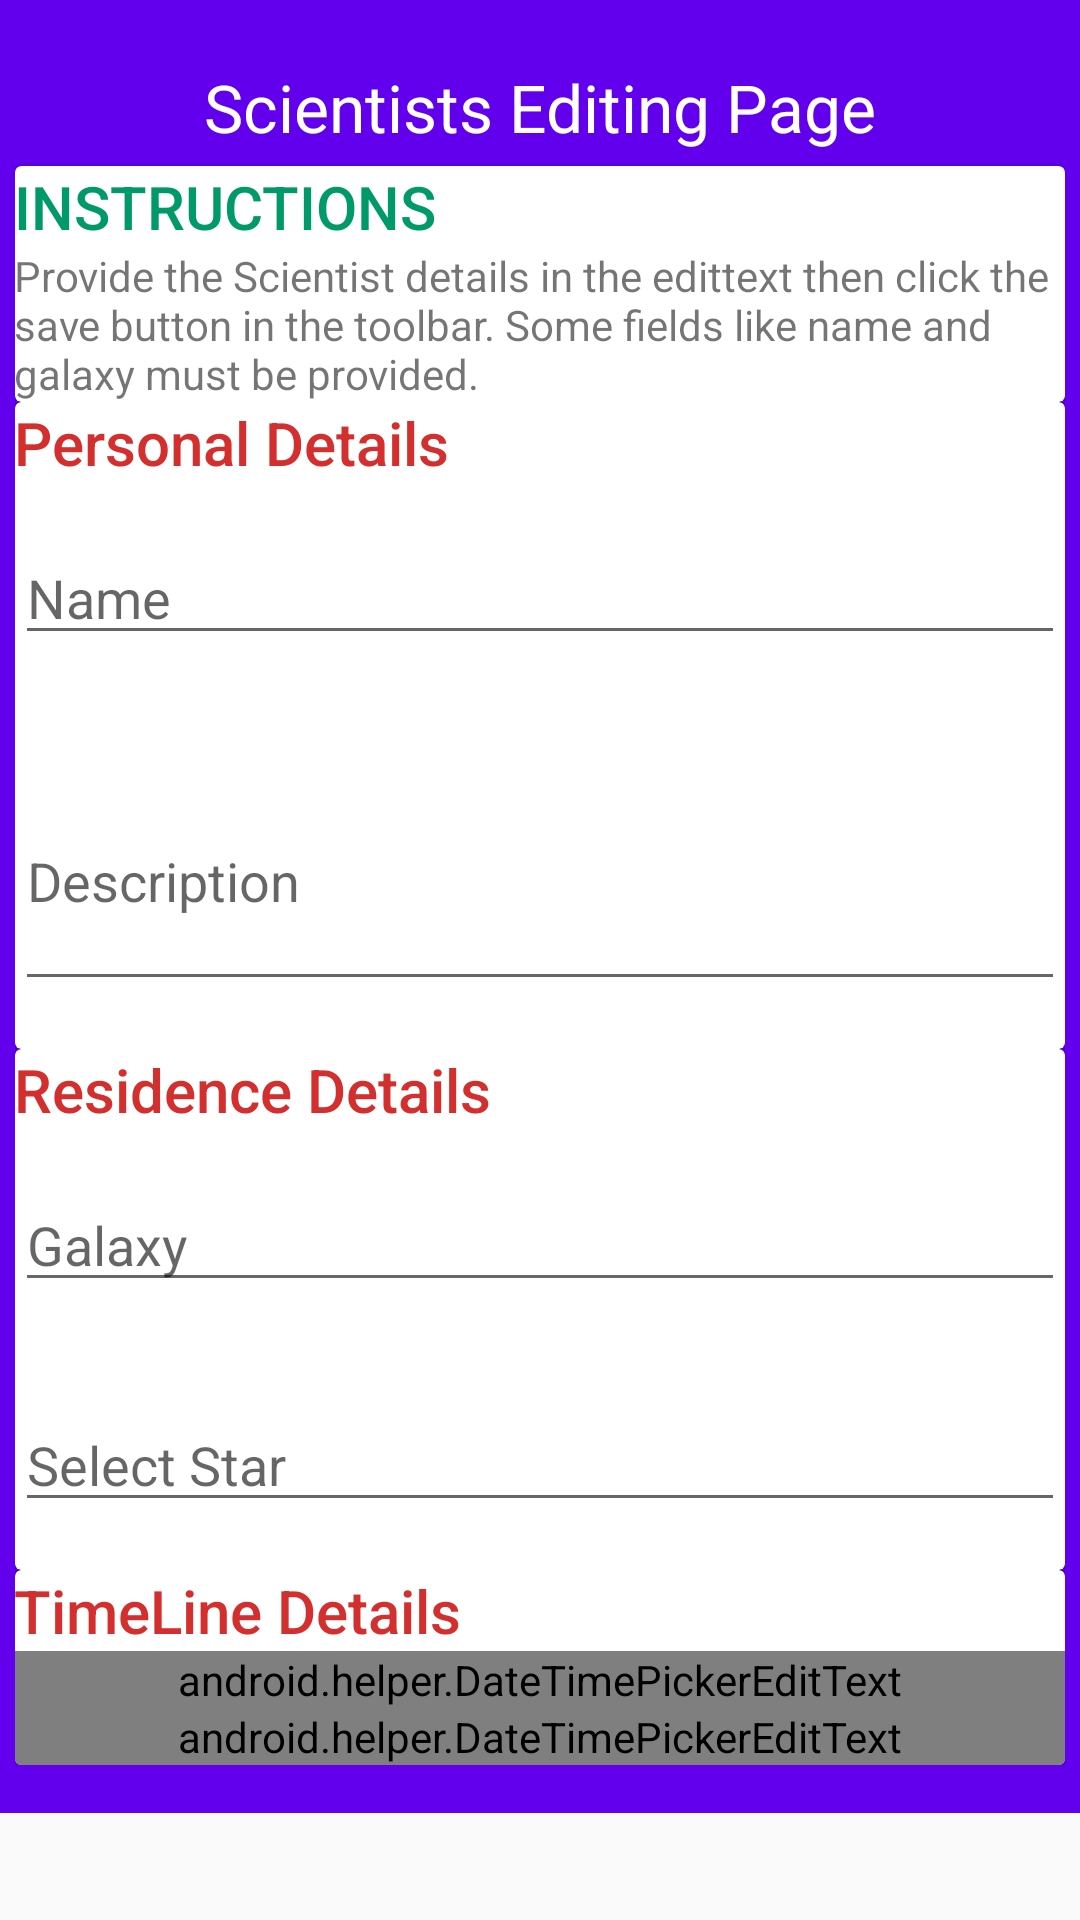

Reconstruct the res/layout file that produces this screen, plus the resources it refers to.
<!-- AndroidManifest.xml: activity theme CRUDTheme -->
<!-- res/layout/activity_crud.xml -->
<?xml version="1.0" encoding="utf-8"?>
<LinearLayout xmlns:android="http://schemas.android.com/apk/res/android"
    xmlns:app="http://schemas.android.com/apk/res-auto"
    xmlns:tools="http://schemas.android.com/tools"
    android:layout_width="match_parent"
    android:layout_height="match_parent"
    android:orientation="vertical">

    <ProgressBar
        android:id="@+id/mProgressBarSave"
        style="@style/Widget.AppCompat.ProgressBar.Horizontal"
        android:layout_width="match_parent"
        android:layout_height="52dp"
        android:visibility="gone" />

    <ScrollView
        android:layout_width="match_parent"
        android:layout_height="wrap_content"
        android:background="@color/colorPrimary">

        <LinearLayout
            android:layout_width="match_parent"
            android:layout_height="wrap_content"
            android:orientation="vertical"
            android:paddingLeft="5dp"
            android:paddingTop="16dp"
            android:paddingRight="5dp"
            android:paddingBottom="16dp">


            <TextView
                android:id="@+id/headerTxt"
                android:layout_width="match_parent"
                android:layout_height="wrap_content"
                android:layout_gravity="center_horizontal"
                android:padding="5dp"
                android:text="Scientists Editing Page"
                android:textAlignment="center"
                android:textAppearance="@style/TextAppearance.AppCompat.Large"
                android:textColor="@color/white"
                tools:ignore="MissingPrefix" />

            <androidx.cardview.widget.CardView
                android:layout_width="match_parent"
                android:layout_height="wrap_content"
                android:layout_margin="@dimen/card_margin"
                app:cardBackgroundColor="@color/white">

                <LinearLayout
                    android:layout_width="match_parent"
                    android:layout_height="wrap_content"
                    android:orientation="vertical">

                    <TextView
                        android:layout_width="match_parent"
                        android:layout_height="wrap_content"
                        android:padding="@dimen/text_padding"
                        android:text="INSTRUCTIONS"
                        android:textAppearance="@style/TextAppearance.AppCompat.Title"
                        android:textColor="@color/niceGreenish" />

                    <TextView
                        android:id="@+id/instructionsTV"
                        android:layout_width="match_parent"
                        android:layout_height="wrap_content"
                        android:padding="@dimen/text_padding"
                        android:text="Provide the Scientist details in the edittext then click the save button in the toolbar. Some fields like name and galaxy must be provided." />

                </LinearLayout>

            </androidx.cardview.widget.CardView>

            <androidx.cardview.widget.CardView
                android:layout_width="match_parent"
                android:layout_height="wrap_content"
                android:layout_margin="@dimen/card_margin">

                <LinearLayout
                    android:layout_width="match_parent"
                    android:layout_height="wrap_content"
                    android:orientation="vertical">

                    <TextView
                        android:layout_width="match_parent"
                        android:layout_height="wrap_content"
                        android:padding="@dimen/text_padding"
                        android:text="Personal Details"
                        android:textAppearance="@style/TextAppearance.AppCompat.Title"
                        android:textColor="@color/darkRed"
                        tools:ignore="MissingPrefix" />

                    <EditText
                        android:id="@+id/nameTxt"
                        android:layout_width="match_parent"
                        android:layout_height="wrap_content"
                        android:layout_marginTop="16dp"
                        android:layout_marginBottom="16dp"
                        android:hint="Name"
                        tools:ignore="MissingPrefix" />

                    <EditText
                        android:id="@+id/descriptionTxt"
                        android:layout_width="match_parent"
                        android:layout_height="wrap_content"
                        android:layout_marginTop="16dp"
                        android:layout_marginBottom="16dp"
                        android:hint="Description"
                        android:minLines="3"
                        tools:ignore="MissingPrefix" />

                </LinearLayout>

            </androidx.cardview.widget.CardView>

            <androidx.cardview.widget.CardView
                android:layout_width="match_parent"
                android:layout_height="wrap_content"
                android:layout_margin="@dimen/card_margin">

                <LinearLayout
                    android:layout_width="match_parent"
                    android:layout_height="wrap_content"
                    android:orientation="vertical">

                    <TextView
                        android:layout_width="match_parent"
                        android:layout_height="wrap_content"
                        android:padding="@dimen/text_padding"
                        android:text="Residence Details"
                        android:textAppearance="@style/TextAppearance.AppCompat.Title"
                        android:textColor="@color/darkRed" />

                    <EditText
                        android:id="@+id/galaxyTxt"
                        android:layout_width="match_parent"
                        android:layout_height="wrap_content"
                        android:layout_marginTop="16dp"
                        android:layout_marginBottom="16dp"
                        android:hint="Galaxy"
                        tools:ignore="MissingPrefix" />

                    <EditText
                        android:id="@+id/starTxt"
                        android:layout_width="match_parent"
                        android:layout_height="wrap_content"
                        android:layout_marginTop="16dp"
                        android:layout_marginBottom="16dp"
                        android:focusable="false"
                        android:focusableInTouchMode="false"
                        android:hint="Select Star"
                        tools:ignore="MissingPrefix" />
                </LinearLayout>

            </androidx.cardview.widget.CardView>


            <androidx.cardview.widget.CardView
                android:layout_width="match_parent"
                android:layout_height="wrap_content"
                android:layout_margin="@dimen/card_margin">

                <LinearLayout
                    android:layout_width="match_parent"
                    android:layout_height="wrap_content"
                    android:orientation="vertical">

                    <TextView
                        android:layout_width="match_parent"
                        android:layout_height="wrap_content"
                        android:padding="@dimen/text_padding"
                        android:text="TimeLine Details"
                        android:textAppearance="@style/TextAppearance.AppCompat.Title"
                        android:textColor="@color/darkRed" />

                    <android.helper.DateTimePickerEditText
                        android:id="@+id/dobTxt"
                        android:layout_width="match_parent"
                        android:layout_height="wrap_content"
                        android:layout_margin="@dimen/text_padding"
                        android:hint="Date of Birth"
                        tools:ignore="MissingPrefix" />

                    <android.helper.DateTimePickerEditText
                        android:id="@+id/dodTxt"
                        android:layout_width="match_parent"
                        android:layout_height="wrap_content"
                        android:layout_margin="@dimen/text_padding"
                        android:hint="Date of Death"
                        tools:ignore="MissingPrefix" />
                </LinearLayout>

            </androidx.cardview.widget.CardView>

        </LinearLayout>

    </ScrollView>
</LinearLayout>
<!-- resources referenced by this layout -->
<resources>
  <color name="colorPrimary">#6200EE</color>
  <color name="darkRed">#D32F2F</color>
  <color name="niceGreenish">#009968</color>
  <color name="white">#fff</color>
  <style name="CRUDTheme" parent="Theme.AppCompat.Light.DarkActionBar">
          <item name="colorPrimary">@color/colorPrimary</item>
          <item name="colorPrimaryDark">@color/colorPrimaryDark</item>
          <item name="colorAccent">@color/colorAccent</item>
      </style>
  <color name="colorPrimaryDark">#3700B3</color>
  <color name="colorAccent">@color/darkRed</color>
</resources>
